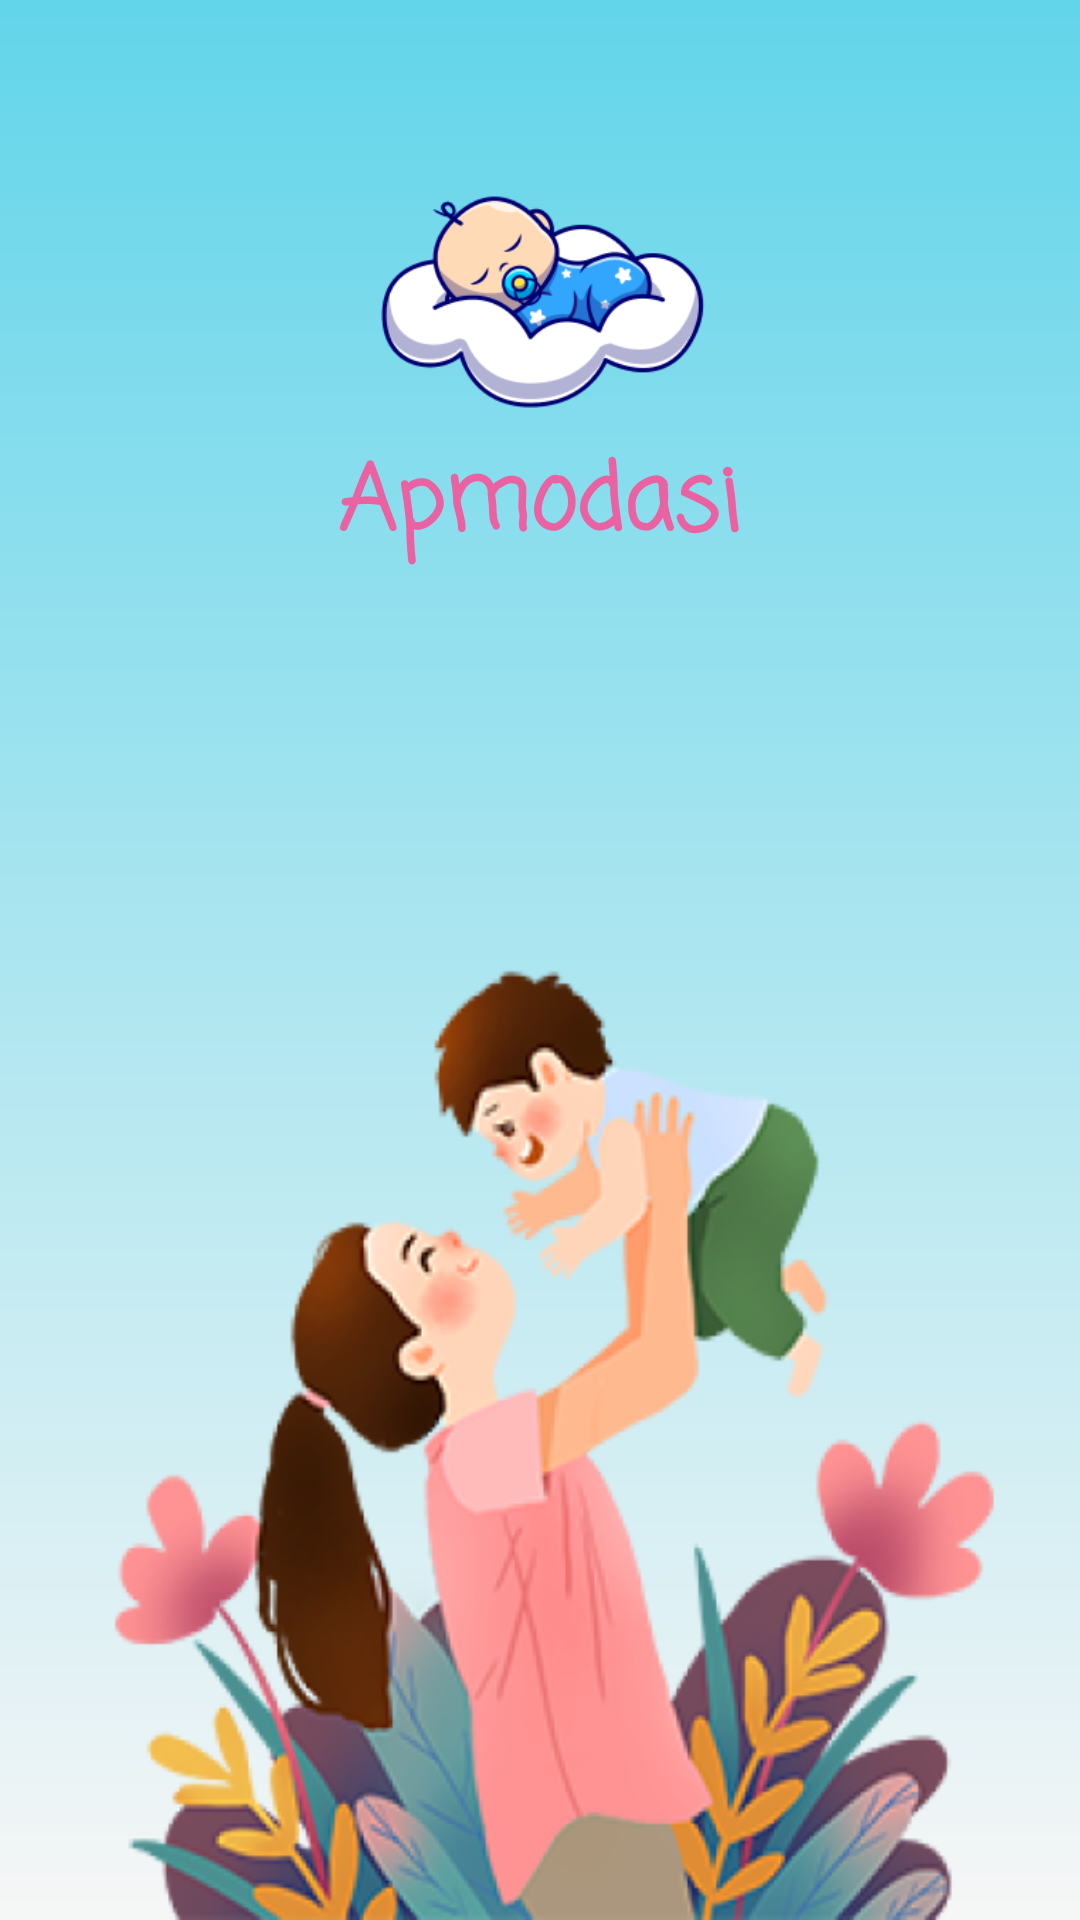

Write the Android layout XML for this screen, with the resource values it uses.
<!-- AndroidManifest.xml: application theme Theme.Apmodasi -->
<!-- res/layout/activity_splash_screen.xml -->
<?xml version="1.0" encoding="utf-8"?>
<RelativeLayout xmlns:android="http://schemas.android.com/apk/res/android"
    xmlns:app="http://schemas.android.com/apk/res-auto"
    xmlns:tools="http://schemas.android.com/tools"
    android:layout_width="match_parent"
    android:layout_height="match_parent"
    android:background="@drawable/bg_menu"
    tools:context=".ui.activity.intro.SplashScreenActivity">

    <ImageView
        android:id="@+id/img_icon"
        android:src="@drawable/icon_children"
        android:layout_width="120dp"
        android:layout_marginTop="50dp"
        android:layout_centerHorizontal="true"
        android:layout_height="100dp"/>

    <TextView
        android:layout_marginTop="-5dp"
        android:layout_centerHorizontal="true"
        android:fontFamily="casual"
        android:textSize="30dp"
        android:textStyle="bold"
        android:textColor="@color/purple_200"
        android:layout_below="@id/img_icon"
        android:text="Apmodasi"
        android:layout_width="wrap_content"
        android:layout_height="wrap_content"/>

    <ImageView
        android:layout_alignParentBottom="true"
        android:background="@drawable/img_splash"
        android:layout_width="match_parent"
        android:layout_height="400dp"/>

</RelativeLayout>
<!-- resources referenced by this layout -->
<resources>
  <color name="purple_200">#EA62A2</color>
  <!-- drawable bg_menu (drawable) -->
  <?xml version="1.0" encoding="utf-8"?>
  <shape xmlns:android="http://schemas.android.com/apk/res/android"
      android:shape="rectangle">
  
      <gradient
          android:angle="270"
          android:endColor="@color/white2"
          android:startColor="@color/purple_500" />
  
  </shape>
  <!-- drawable icon_children: png bitmap (drawable, 19354 bytes) -->
  <!-- drawable img_splash: png bitmap (drawable, 131799 bytes) -->
  <style name="Theme.Apmodasi" parent="Theme.MaterialComponents.DayNight.NoActionBar">
          
          <item name="colorPrimary">@color/purple_500</item>
          <item name="colorPrimaryVariant">@color/purple_700</item>
          <item name="colorOnPrimary">@color/white</item>
          
          <item name="colorSecondary">@color/teal_200</item>
          <item name="colorSecondaryVariant">@color/teal_700</item>
          <item name="colorOnSecondary">@color/black</item>
          
          <item name="android:statusBarColor" tools:targetApi="l">?attr/colorPrimaryVariant</item>
          
      </style>
  <color name="white2">#F6F6F6</color>
  <color name="purple_500">#62D5EA</color>
  <color name="purple_700">#00788E</color>
  <color name="white">#FFFFFFFF</color>
  <color name="teal_200">#FF03DAC5</color>
  <color name="teal_700">#FF018786</color>
  <color name="black">#FF000000</color>
</resources>
